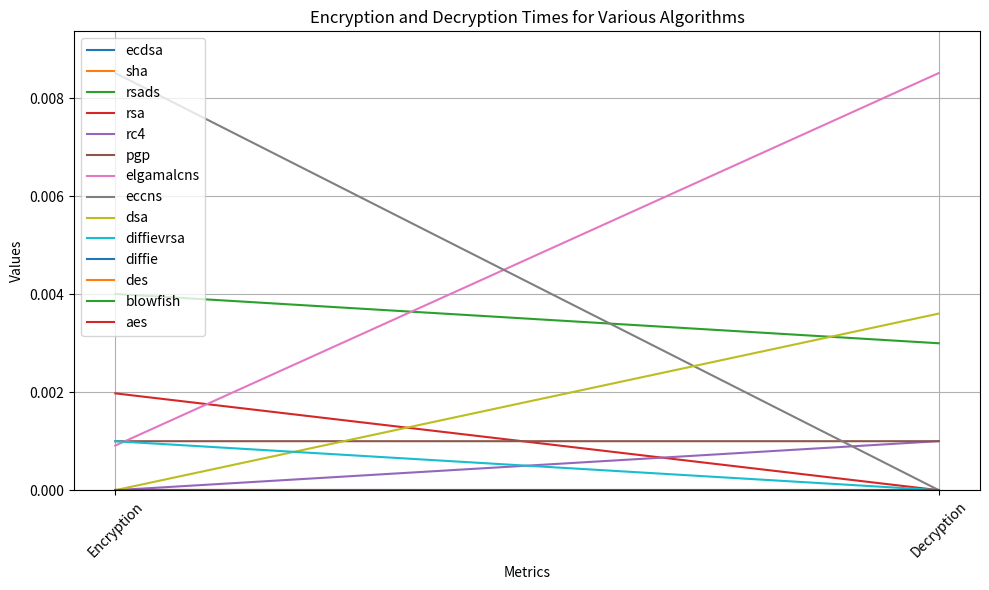

This chart was generated by the following Python code:
import matplotlib.pyplot as plt

# Data
algorithms = ['ecdsa', 'sha', 'rsads', 'rsa', 'rc4', 'pgp', 'elgamalcns', 'eccns', 'dsa', 'diffievrsa', 'diffie', 'des', 'blowfish', 'aes', '3des']
encryption_times = [0.0, 0.0, 0.0040051937103271484, 0.0019762516021728516, 0.0, 0.0009999275207519531, 0.0009105205535888672, 0.008513927459716797, 0.0, 0.0009992122650146484, 0.0, 1.0008811950683595e-06, 0.0, 4.001855850219727e-06, 3.08990478515625e-06]
decryption_times = [0.0, None, 0.0, 0.002998828887939453, 0.0, 0.0010006427764892578, 0.0009996891021728516, 0.008514642715454102, 0.0, 0.0036051273345947266, 0.0, 9.61780548095703e-07, 3.009319305419922e-06, 2.0008087158203124e-06, 9.121894836425781e-07]

# Removing None values from decryption_times
decryption_times = [time for time in decryption_times if time is not None]

# Plotting
plt.figure(figsize=(10, 6))

# Plotting each metric for each algorithm
for algo, enc, dec in zip(algorithms, encryption_times, decryption_times):
    plt.plot(['Encryption', 'Decryption'], [enc, dec], label=algo)

# Adding labels and title
plt.xlabel('Metrics')
plt.ylabel('Values')
plt.title('Encryption and Decryption Times for Various Algorithms')
plt.xticks(rotation=45)
plt.legend(loc="upper left")
plt.grid(True)

# Adjusting y-axis limits
plt.ylim(bottom=0, top=max(max(encryption_times), max(decryption_times)) * 1.1)

plt.tight_layout()
plt.show()
